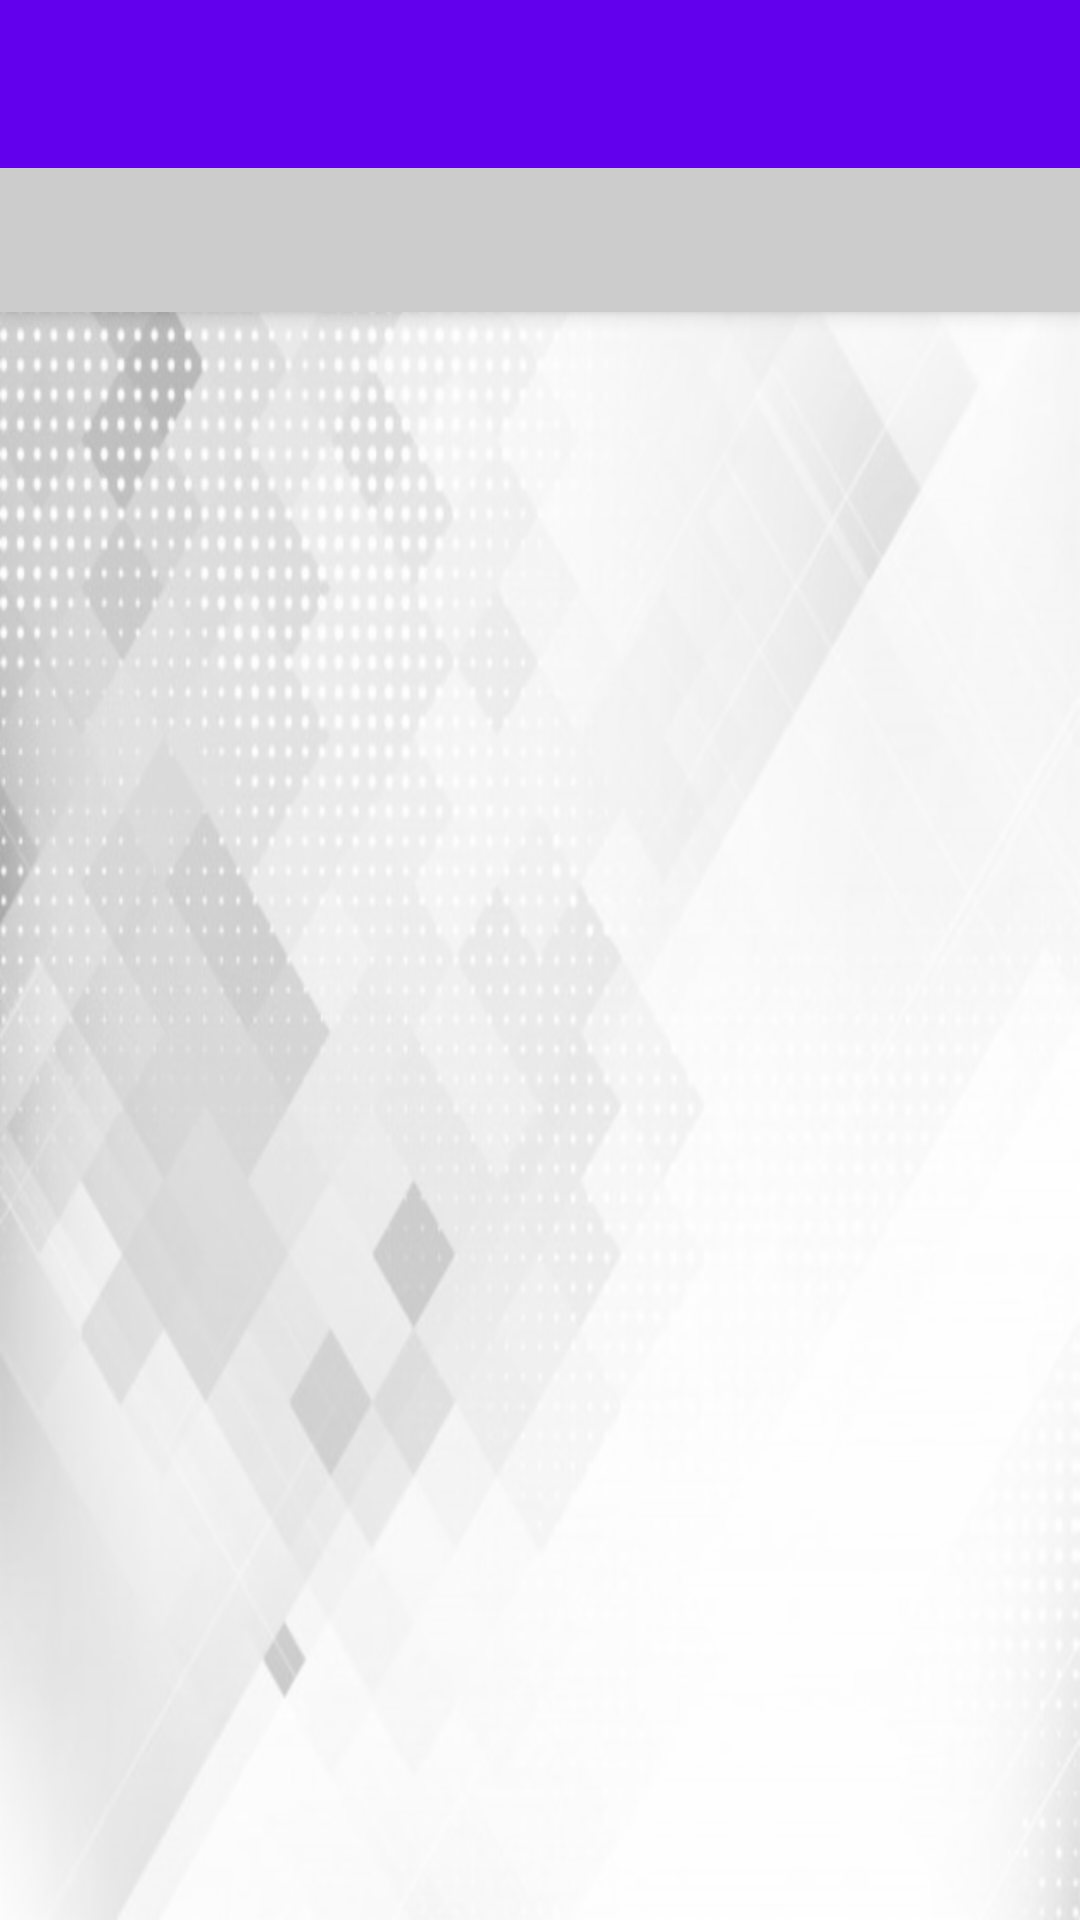

Here is an Android app screen rendered from its layout file. Give the layout XML and the strings, colors and styles it references.
<!-- AndroidManifest.xml: application theme AppTheme -->
<!-- res/layout/activity_registrasi.xml -->
<?xml version="1.0" encoding="utf-8"?>

<androidx.coordinatorlayout.widget.CoordinatorLayout xmlns:android="http://schemas.android.com/apk/res/android"
    xmlns:app="http://schemas.android.com/apk/res-auto"
    xmlns:tools="http://schemas.android.com/tools"
    android:layout_width="match_parent"
    android:layout_height="match_parent"
    tools:context=".activity.MainActivity"
    android:background="@drawable/background"
    >

    <com.google.android.material.appbar.AppBarLayout
        android:layout_width="match_parent"
        android:layout_height="wrap_content"
        android:theme="@style/AppTheme.AppBarOverlay">

        <androidx.appcompat.widget.Toolbar
            android:id="@+id/toolbar"
            android:layout_width="match_parent"
            android:layout_height="?attr/actionBarSize"
            android:background="?attr/colorPrimary"
            app:popupTheme="@style/AppTheme.PopupOverlay"
            >
        </androidx.appcompat.widget.Toolbar>

        <com.google.android.material.tabs.TabLayout
            android:id="@+id/tabs"
            android:background="#CCC"
            android:layout_width="match_parent"
            android:layout_height="wrap_content"
            app:tabGravity="fill"
            app:tabTextColor="@color/black"
            app:tabMode="fixed" />

    </com.google.android.material.appbar.AppBarLayout>

    <androidx.viewpager.widget.ViewPager
        android:id="@+id/viewpager"
        android:layout_width="match_parent"
        android:layout_height="match_parent"
        android:layout_above="@+id/banner_container"
        app:layout_behavior="@string/appbar_scrolling_view_behavior"
        />

</androidx.coordinatorlayout.widget.CoordinatorLayout>
<!-- resources referenced by this layout -->
<resources>
  <color name="black">#000</color>
  <!-- drawable background: png bitmap (drawable-hdpi, 95787 bytes) -->
</resources>
